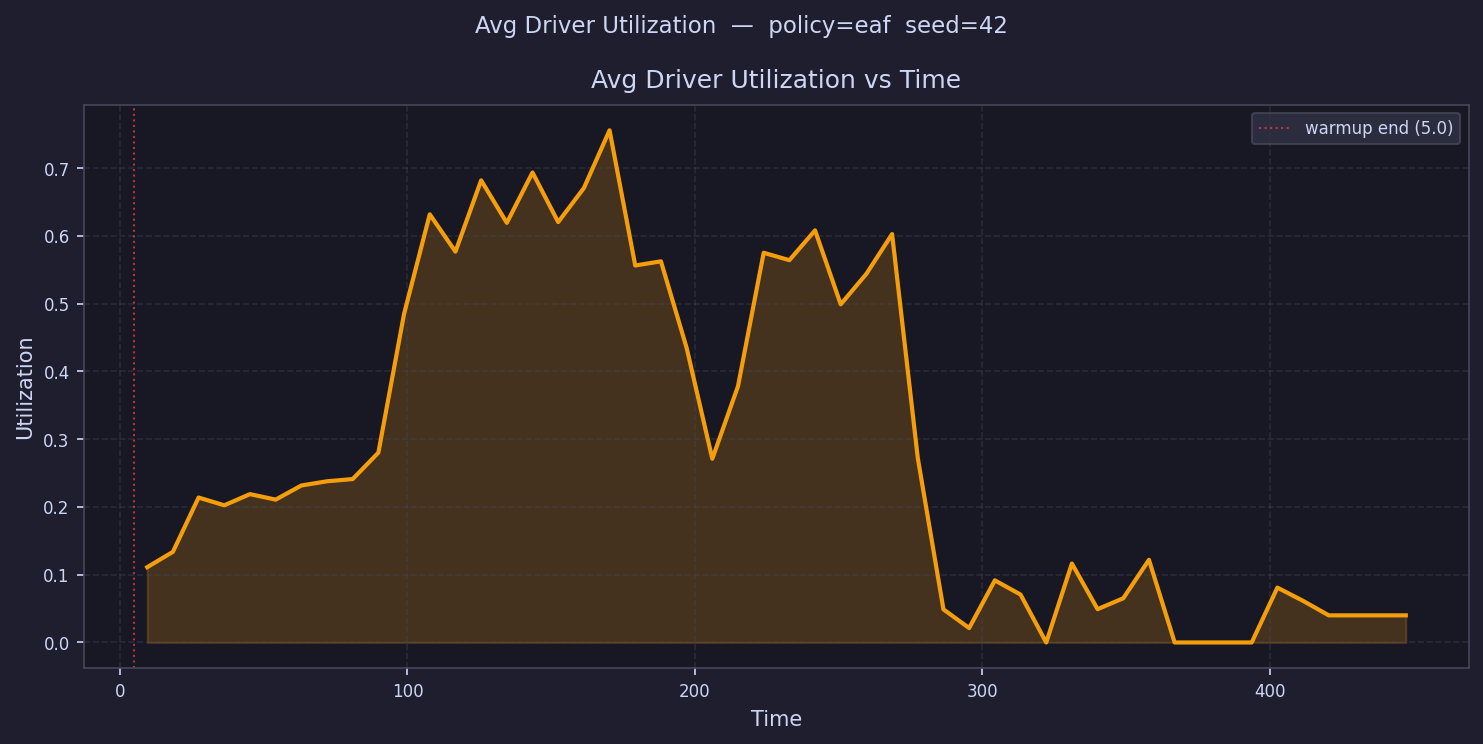

Source data for this figure (header and first rows):
time, avg_driver_utilization
9.468, 0.1111
18.4, 0.1337
27.34, 0.2139
36.27, 0.2024
45.21, 0.2189
54.15, 0.2108
63.08, 0.2316
72.02, 0.2378
80.95, 0.2411
89.89, 0.2802
98.82, 0.485
107.8, 0.6317
116.7, 0.5767
125.6, 0.6819
134.6, 0.6192
143.5, 0.6935
152.4, 0.6203
161.4, 0.6705
170.3, 0.7558
179.2, 0.5563
188.2, 0.5624
197.1, 0.4348
206, 0.2711
215, 0.3781
223.9, 0.575
232.9, 0.5641
241.8, 0.6081
250.7, 0.499
259.7, 0.544
268.6, 0.6026
277.5, 0.2721
286.5, 0.04881
295.4, 0.0213
304.3, 0.09164
313.3, 0.07072
322.2, 0.0
331.1, 0.1165
340.1, 0.04915
349, 0.06521
358, 0.122
366.9, 0.0
375.8, 0.0
384.8, 0.0
393.7, 0.0
402.6, 0.08095
411.6, 0.06138
420.5, 0.04
429.4, 0.04
438.4, 0.04
447.3, 0.04
